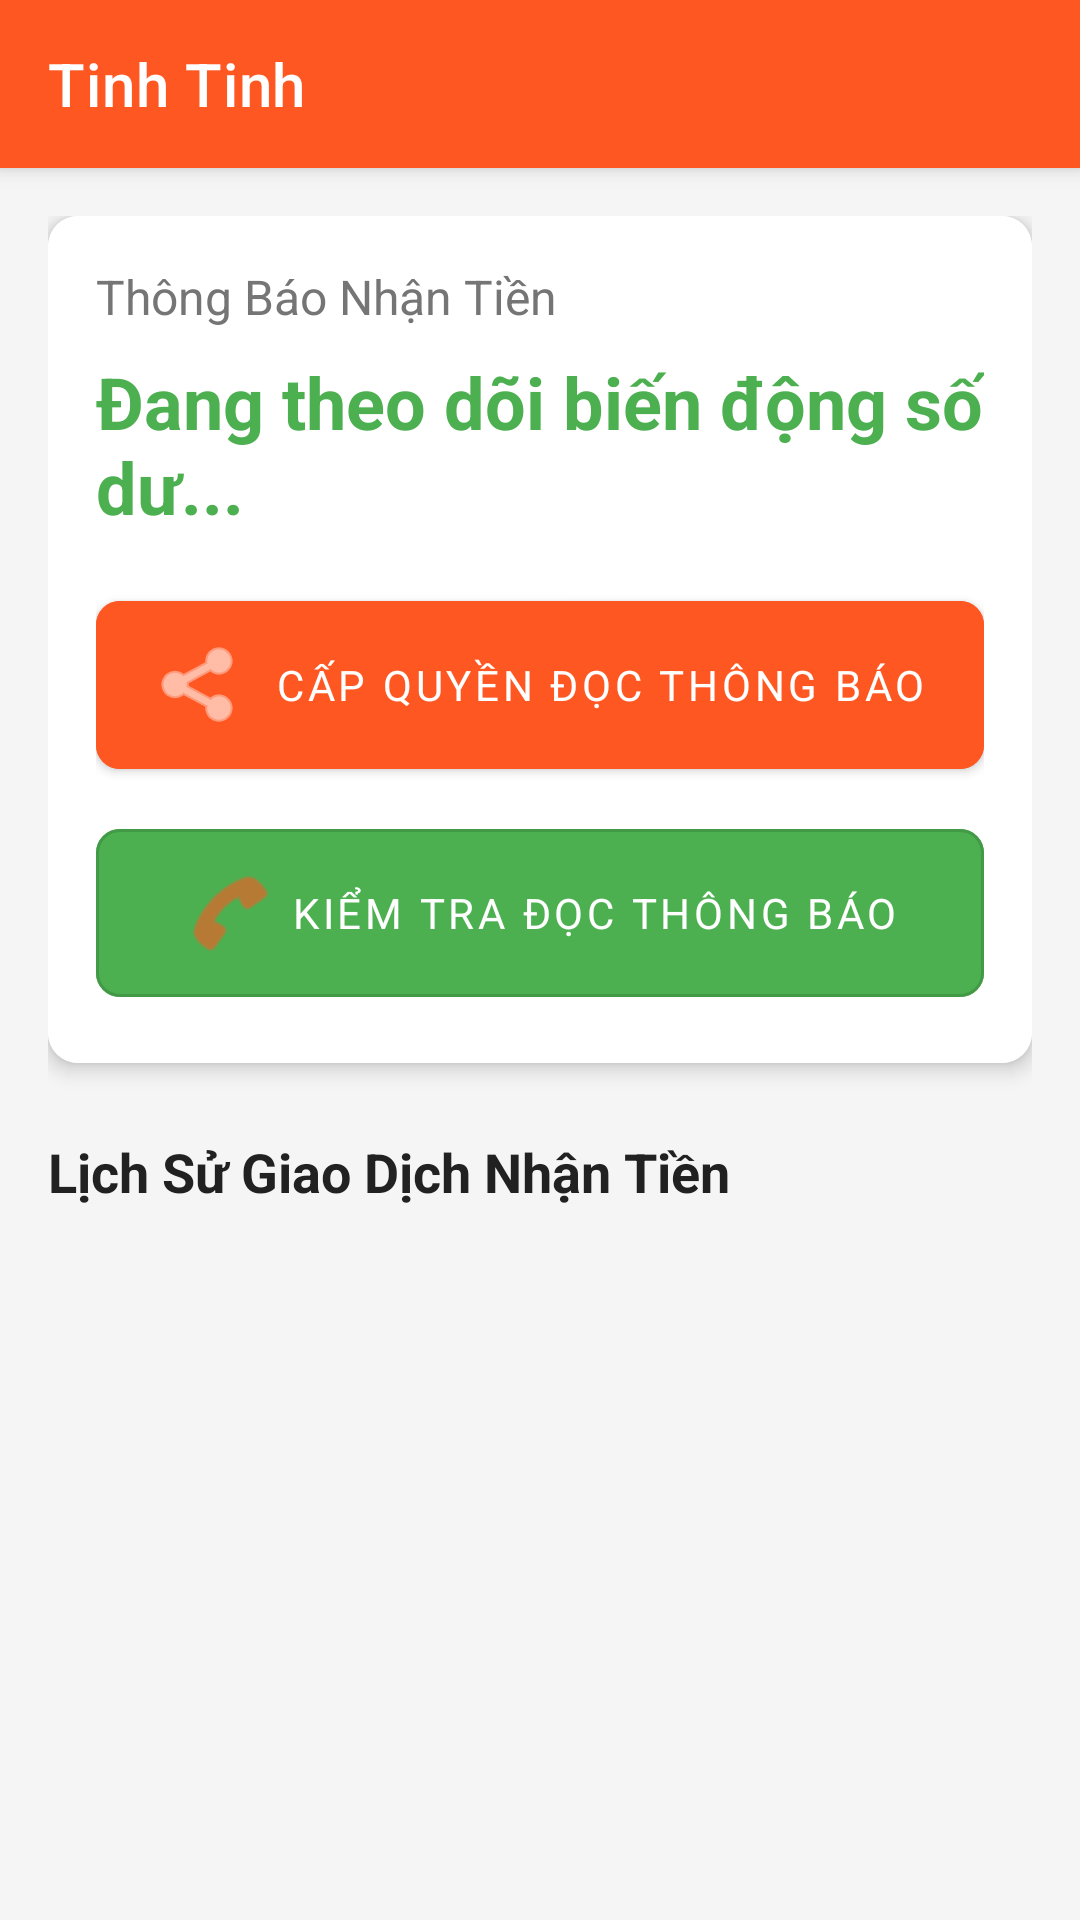

The Android layout XML behind this screen, and the referenced resources:
<!-- AndroidManifest.xml: application theme Theme.TinhTinh -->
<!-- res/layout/activity_main.xml -->
<?xml version="1.0" encoding="utf-8"?>
<androidx.coordinatorlayout.widget.CoordinatorLayout xmlns:android="http://schemas.android.com/apk/res/android"
    xmlns:app="http://schemas.android.com/apk/res-auto"
    xmlns:tools="http://schemas.android.com/tools"
    android:layout_width="match_parent"
    android:layout_height="match_parent"
    android:background="@color/background"
    tools:context=".MainActivity">

    
    <com.google.android.material.appbar.AppBarLayout
        android:layout_width="match_parent"
        android:layout_height="wrap_content">

        <androidx.appcompat.widget.Toolbar
            android:id="@+id/toolbar"
            android:layout_width="match_parent"
            android:layout_height="?attr/actionBarSize"
            android:background="@color/primary"
            app:title="Tinh Tinh"
            app:titleTextColor="@color/white"/>
    </com.google.android.material.appbar.AppBarLayout>

    
    <androidx.core.widget.NestedScrollView
        android:layout_width="match_parent"
        android:layout_height="match_parent"
        app:layout_behavior="@string/appbar_scrolling_view_behavior">

        <LinearLayout
            android:layout_width="match_parent"
            android:layout_height="match_parent"
            android:orientation="vertical"
            android:padding="16dp">

            
            <com.google.android.material.card.MaterialCardView
                android:layout_width="match_parent"
                android:layout_height="wrap_content"
                android:layout_marginBottom="16dp"
                app:cardCornerRadius="10dp"
                app:cardElevation="4dp">

                <LinearLayout
                    android:layout_width="match_parent"
                    android:layout_height="wrap_content"
                    android:orientation="vertical"
                    android:padding="16dp"
                    android:background="@color/card_background">

                    <TextView
                        android:layout_width="match_parent"
                        android:layout_height="wrap_content"
                        android:text="Thông Báo Nhận Tiền"
                        android:textSize="16sp"
                        android:textColor="@color/text_secondary"/>

                    <TextView
                        android:id="@+id/amountReceivedTextView"
                        android:layout_width="match_parent"
                        android:layout_height="wrap_content"
                        android:text="Đang theo dõi biến động số dư..."
                        android:textSize="24sp"
                        android:textStyle="bold"
                        android:textColor="@color/money_green"
                        android:layout_marginTop="8dp"/>

                    <com.google.android.material.button.MaterialButton
                        android:id="@+id/permissionButton"
                        android:layout_width="match_parent"
                        android:layout_height="wrap_content"
                        android:text="CẤP QUYỀN ĐỌC THÔNG BÁO"
                        android:backgroundTint="@color/primary"
                        android:textColor="@color/white"
                        android:padding="12dp"
                        android:layout_marginTop="16dp"
                        app:cornerRadius="8dp"
                        app:icon="@android:drawable/ic_menu_share"
                        app:iconGravity="textStart"/>
                        
                    <com.google.android.material.button.MaterialButton
                        android:id="@+id/testTtsButton"
                        android:layout_width="match_parent"
                        android:layout_height="wrap_content"
                        android:text="KIỂM TRA ĐỌC THÔNG BÁO"
                        android:backgroundTint="@color/accent"
                        android:textColor="@color/white"
                        android:padding="12dp"
                        android:layout_marginTop="8dp"
                        app:cornerRadius="8dp"
                        app:icon="@android:drawable/ic_menu_call"
                        app:iconGravity="textStart"
                        style="@style/Widget.MaterialComponents.Button.OutlinedButton"/>
                </LinearLayout>
            </com.google.android.material.card.MaterialCardView>

            
            <TextView
                android:layout_width="match_parent"
                android:layout_height="wrap_content"
                android:text="Lịch Sử Giao Dịch Nhận Tiền"
                android:textSize="18sp"
                android:textStyle="bold"
                android:textColor="@color/text_primary"
                android:layout_marginBottom="8dp"
                android:layout_marginTop="8dp"/>

            
            <androidx.recyclerview.widget.RecyclerView
                android:id="@+id/transactionsListView"
                android:layout_width="match_parent"
                android:layout_height="match_parent"
                app:layoutManager="androidx.recyclerview.widget.LinearLayoutManager"
                android:orientation="vertical"
                android:nestedScrollingEnabled="false"/>
        </LinearLayout>
    </androidx.core.widget.NestedScrollView>
</androidx.coordinatorlayout.widget.CoordinatorLayout>
<!-- resources referenced by this layout -->
<resources>
  <color name="accent">#4CAF50</color>
  <color name="background">#F5F5F5</color>
  <color name="card_background">#FFFFFF</color>
  <color name="money_green">#4CAF50</color>
  <color name="primary">#FF5722</color>
  <color name="text_primary">#212121</color>
  <color name="text_secondary">#757575</color>
  <color name="white">#FFFFFFFF</color>
  <style name="Theme.TinhTinh" parent="Theme.MaterialComponents.DayNight.NoActionBar">
          
          <item name="colorPrimary">@color/primary</item>
          <item name="colorPrimaryVariant">@color/primary_dark</item>
          <item name="colorOnPrimary">@color/white</item>
          
          <item name="colorSecondary">@color/accent</item>
          <item name="colorSecondaryVariant">@color/teal_700</item>
          <item name="colorOnSecondary">@color/black</item>
          
          <item name="android:statusBarColor">@color/primary_dark</item>
          
          <item name="android:windowLightStatusBar">false</item>
          
          <item name="android:windowTranslucentStatus">false</item>
          <item name="android:windowDrawsSystemBarBackgrounds">true</item>
          
          <item name="android:fontFamily">sans-serif</item>
          
          <item name="colorControlHighlight">@color/ripple_color</item>
          
          <item name="cornerRadius">8dp</item>
      </style>
  <color name="primary_dark">#E64A19</color>
  <color name="teal_700">#FF018786</color>
  <color name="black">#FF000000</color>
  <color name="ripple_color">#33000000</color>
</resources>
